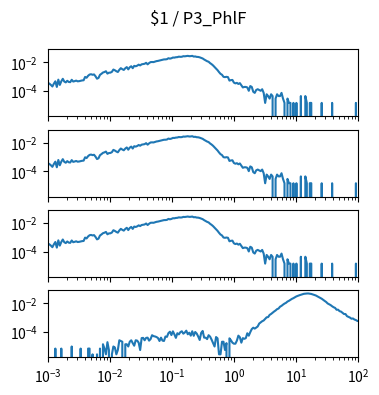

This chart was generated by the following Python code: (Note: this script raises an exception after producing the figure.)
import matplotlib.pyplot as plt
import numpy as np

num_plots = 4

fig, ax = plt.subplots(num_plots, 1, sharex=True, sharey=True)
fig.set_size_inches(4, 1*num_plots)

fig.suptitle("$1 / P3_PhlF")

for a in ax:
    a.set_xscale('log')
    a.set_yscale('log')
    a.set_xlim(1.000000e-03, 1.000000e+02)

ax[0].plot([1.000000e-03,1.056818e-03,1.116863e-03,1.180321e-03,1.247384e-03,1.318257e-03,1.393157e-03,1.472313e-03,1.555966e-03,1.644372e-03,1.737801e-03,1.836538e-03,1.940886e-03,2.051162e-03,2.167704e-03,2.290868e-03,2.421029e-03,2.558586e-03,2.703958e-03,2.857591e-03,3.019952e-03,3.191538e-03,3.372873e-03,3.564511e-03,3.767038e-03,3.981072e-03,4.207266e-03,4.446313e-03,4.698941e-03,4.965923e-03,5.248075e-03,5.546257e-03,5.861382e-03,6.194411e-03,6.546362e-03,6.918310e-03,7.311391e-03,7.726806e-03,8.165824e-03,8.629785e-03,9.120108e-03,9.638290e-03,1.018591e-02,1.076465e-02,1.137627e-02,1.202264e-02,1.270574e-02,1.342765e-02,1.419058e-02,1.499685e-02,1.584893e-02,1.674943e-02,1.770109e-02,1.870682e-02,1.976970e-02,2.089296e-02,2.208005e-02,2.333458e-02,2.466039e-02,2.606154e-02,2.754229e-02,2.910717e-02,3.076097e-02,3.250873e-02,3.435579e-02,3.630781e-02,3.837072e-02,4.055085e-02,4.285485e-02,4.528976e-02,4.786301e-02,5.058247e-02,5.345644e-02,5.649370e-02,5.970353e-02,6.309573e-02,6.668068e-02,7.046931e-02,7.447320e-02,7.870458e-02,8.317638e-02,8.790225e-02,9.289664e-02,9.817479e-02,1.037528e-01,1.096478e-01,1.158777e-01,1.224616e-01,1.294196e-01,1.367729e-01,1.445440e-01,1.527566e-01,1.614359e-01,1.706082e-01,1.803018e-01,1.905461e-01,2.013724e-01,2.128139e-01,2.249055e-01,2.376840e-01,2.511886e-01,2.654606e-01,2.805434e-01,2.964831e-01,3.133286e-01,3.311311e-01,3.499452e-01,3.698282e-01,3.908409e-01,4.130475e-01,4.365158e-01,4.613176e-01,4.875285e-01,5.152286e-01,5.445027e-01,5.754399e-01,6.081350e-01,6.426877e-01,6.792036e-01,7.177943e-01,7.585776e-01,8.016781e-01,8.472274e-01,8.953648e-01,9.462372e-01,1.000000e+00,1.056818e+00,1.116863e+00,1.180321e+00,1.247384e+00,1.318257e+00,1.393157e+00,1.472313e+00,1.555966e+00,1.644372e+00,1.737801e+00,1.836538e+00,1.940886e+00,2.051162e+00,2.167704e+00,2.290868e+00,2.421029e+00,2.558586e+00,2.703958e+00,2.857591e+00,3.019952e+00,3.191538e+00,3.372873e+00,3.564511e+00,3.767038e+00,3.981072e+00,4.207266e+00,4.446313e+00,4.698941e+00,4.965923e+00,5.248075e+00,5.546257e+00,5.861382e+00,6.194411e+00,6.546362e+00,6.918310e+00,7.311391e+00,7.726806e+00,8.165824e+00,8.629785e+00,9.120108e+00,9.638290e+00,1.018591e+01,1.076465e+01,1.137627e+01,1.202264e+01,1.270574e+01,1.342765e+01,1.419058e+01,1.499685e+01,1.584893e+01,1.674943e+01,1.770109e+01,1.870682e+01,1.976970e+01,2.089296e+01,2.208005e+01,2.333458e+01,2.466039e+01,2.606154e+01,2.754229e+01,2.910717e+01,3.076097e+01,3.250873e+01,3.435579e+01,3.630781e+01,3.837072e+01,4.055085e+01,4.285485e+01,4.528976e+01,4.786301e+01,5.058247e+01,5.345644e+01,5.649370e+01,5.970353e+01,6.309573e+01,6.668068e+01,7.046931e+01,7.447320e+01,7.870458e+01,8.317638e+01,8.790225e+01,9.289664e+01,9.817479e+01,1.037528e+02,1.096478e+02,1.158777e+02,1.224616e+02,1.294196e+02,1.367729e+02,1.445440e+02,1.527566e+02,1.614359e+02,1.706082e+02,1.803018e+02,1.905461e+02,2.013724e+02,2.128139e+02,2.249055e+02,2.376840e+02,2.511886e+02,2.654606e+02,2.805434e+02,2.964831e+02,3.133286e+02,3.311311e+02,3.499452e+02,3.698282e+02,3.908409e+02,4.130475e+02,4.365158e+02,4.613176e+02,4.875285e+02,5.152286e+02,5.445027e+02,5.754399e+02,6.081350e+02,6.426877e+02,6.792036e+02,7.177943e+02,7.585776e+02,8.016781e+02,8.472274e+02,8.953648e+02,9.462372e+02,], [3.699484e-04,3.255546e-04,2.663628e-04,2.071711e-04,3.255546e-04,4.735339e-04,1.923731e-04,6.215132e-04,2.663628e-04,4.735339e-04,7.103008e-04,4.587360e-04,3.995442e-04,5.179277e-04,4.291401e-04,4.143422e-04,6.067153e-04,4.587360e-04,4.883318e-04,5.327256e-04,4.735339e-04,4.883318e-04,5.179277e-04,5.475236e-04,5.623215e-04,9.618657e-04,8.434822e-04,1.154239e-03,1.405804e-03,1.479793e-03,1.361410e-03,1.435400e-03,1.065451e-03,7.250988e-04,8.138864e-04,1.346612e-03,1.598177e-03,1.953327e-03,2.116105e-03,2.397265e-03,1.642571e-03,1.894136e-03,1.923731e-03,2.175296e-03,3.151960e-03,2.811607e-03,2.397265e-03,2.130903e-03,3.018779e-03,3.921453e-03,3.344333e-03,2.959587e-03,3.877059e-03,4.661349e-03,3.240748e-03,4.528168e-03,5.356852e-03,3.921453e-03,5.682407e-03,5.312458e-03,5.859982e-03,6.895837e-03,6.141143e-03,7.295382e-03,7.680128e-03,7.946491e-03,9.293103e-03,7.265786e-03,8.923154e-03,1.040295e-02,1.058052e-02,1.043254e-02,1.137961e-02,1.220830e-02,1.263744e-02,1.340693e-02,1.420602e-02,1.530106e-02,1.604096e-02,1.612975e-02,1.666247e-02,1.945928e-02,1.820146e-02,1.932610e-02,2.166418e-02,2.139781e-02,2.272963e-02,2.312917e-02,2.496412e-02,2.426861e-02,2.460896e-02,2.687305e-02,2.638472e-02,2.740577e-02,2.838244e-02,2.697663e-02,2.725779e-02,2.835284e-02,2.537846e-02,2.583719e-02,2.407624e-02,2.380988e-02,2.240407e-02,2.025837e-02,1.866020e-02,1.581899e-02,1.376208e-02,1.203072e-02,1.099487e-02,8.819569e-03,7.472957e-03,6.081951e-03,4.720541e-03,3.729079e-03,2.856001e-03,2.086509e-03,1.583379e-03,1.361410e-03,9.766637e-04,9.322699e-04,9.766637e-04,9.322699e-04,5.327256e-04,5.771194e-04,5.919174e-04,3.847463e-04,3.403525e-04,3.699484e-04,3.107566e-04,3.551504e-04,2.515649e-04,1.775752e-04,1.923731e-04,1.923731e-04,1.775752e-04,1.035855e-04,2.219690e-04,1.923731e-04,8.878761e-05,7.398967e-05,1.183835e-04,1.331814e-04,1.183835e-04,1.035855e-04,1.331814e-04,7.398967e-05,1.479793e-05,5.919174e-05,4.439380e-05,2.959587e-05,5.919174e-05,4.439380e-05,0.000000e+00,2.959587e-05,5.919174e-05,4.439380e-05,4.439380e-05,7.398967e-05,2.959587e-05,1.479793e-05,0.000000e+00,2.959587e-05,1.479793e-05,1.479793e-05,0.000000e+00,1.479793e-05,0.000000e+00,1.479793e-05,0.000000e+00,0.000000e+00,4.439380e-05,0.000000e+00,0.000000e+00,4.439380e-05,1.479793e-05,0.000000e+00,1.479793e-05,1.479793e-05,0.000000e+00,0.000000e+00,0.000000e+00,0.000000e+00,0.000000e+00,0.000000e+00,1.479793e-05,0.000000e+00,0.000000e+00,0.000000e+00,0.000000e+00,0.000000e+00,0.000000e+00,1.479793e-05,0.000000e+00,0.000000e+00,0.000000e+00,0.000000e+00,0.000000e+00,0.000000e+00,0.000000e+00,0.000000e+00,0.000000e+00,0.000000e+00,0.000000e+00,0.000000e+00,0.000000e+00,0.000000e+00,0.000000e+00,1.479793e-05,0.000000e+00,0.000000e+00,0.000000e+00,0.000000e+00,0.000000e+00,0.000000e+00,0.000000e+00,0.000000e+00,0.000000e+00,0.000000e+00,0.000000e+00,0.000000e+00,0.000000e+00,0.000000e+00,0.000000e+00,0.000000e+00,0.000000e+00,0.000000e+00,0.000000e+00,0.000000e+00,0.000000e+00,0.000000e+00,0.000000e+00,0.000000e+00,0.000000e+00,0.000000e+00,0.000000e+00,0.000000e+00,0.000000e+00,0.000000e+00,0.000000e+00,0.000000e+00,0.000000e+00,0.000000e+00,0.000000e+00,0.000000e+00,0.000000e+00,0.000000e+00,0.000000e+00,0.000000e+00,0.000000e+00,0.000000e+00,])
ax[1].plot([1.000000e-03,1.056818e-03,1.116863e-03,1.180321e-03,1.247384e-03,1.318257e-03,1.393157e-03,1.472313e-03,1.555966e-03,1.644372e-03,1.737801e-03,1.836538e-03,1.940886e-03,2.051162e-03,2.167704e-03,2.290868e-03,2.421029e-03,2.558586e-03,2.703958e-03,2.857591e-03,3.019952e-03,3.191538e-03,3.372873e-03,3.564511e-03,3.767038e-03,3.981072e-03,4.207266e-03,4.446313e-03,4.698941e-03,4.965923e-03,5.248075e-03,5.546257e-03,5.861382e-03,6.194411e-03,6.546362e-03,6.918310e-03,7.311391e-03,7.726806e-03,8.165824e-03,8.629785e-03,9.120108e-03,9.638290e-03,1.018591e-02,1.076465e-02,1.137627e-02,1.202264e-02,1.270574e-02,1.342765e-02,1.419058e-02,1.499685e-02,1.584893e-02,1.674943e-02,1.770109e-02,1.870682e-02,1.976970e-02,2.089296e-02,2.208005e-02,2.333458e-02,2.466039e-02,2.606154e-02,2.754229e-02,2.910717e-02,3.076097e-02,3.250873e-02,3.435579e-02,3.630781e-02,3.837072e-02,4.055085e-02,4.285485e-02,4.528976e-02,4.786301e-02,5.058247e-02,5.345644e-02,5.649370e-02,5.970353e-02,6.309573e-02,6.668068e-02,7.046931e-02,7.447320e-02,7.870458e-02,8.317638e-02,8.790225e-02,9.289664e-02,9.817479e-02,1.037528e-01,1.096478e-01,1.158777e-01,1.224616e-01,1.294196e-01,1.367729e-01,1.445440e-01,1.527566e-01,1.614359e-01,1.706082e-01,1.803018e-01,1.905461e-01,2.013724e-01,2.128139e-01,2.249055e-01,2.376840e-01,2.511886e-01,2.654606e-01,2.805434e-01,2.964831e-01,3.133286e-01,3.311311e-01,3.499452e-01,3.698282e-01,3.908409e-01,4.130475e-01,4.365158e-01,4.613176e-01,4.875285e-01,5.152286e-01,5.445027e-01,5.754399e-01,6.081350e-01,6.426877e-01,6.792036e-01,7.177943e-01,7.585776e-01,8.016781e-01,8.472274e-01,8.953648e-01,9.462372e-01,1.000000e+00,1.056818e+00,1.116863e+00,1.180321e+00,1.247384e+00,1.318257e+00,1.393157e+00,1.472313e+00,1.555966e+00,1.644372e+00,1.737801e+00,1.836538e+00,1.940886e+00,2.051162e+00,2.167704e+00,2.290868e+00,2.421029e+00,2.558586e+00,2.703958e+00,2.857591e+00,3.019952e+00,3.191538e+00,3.372873e+00,3.564511e+00,3.767038e+00,3.981072e+00,4.207266e+00,4.446313e+00,4.698941e+00,4.965923e+00,5.248075e+00,5.546257e+00,5.861382e+00,6.194411e+00,6.546362e+00,6.918310e+00,7.311391e+00,7.726806e+00,8.165824e+00,8.629785e+00,9.120108e+00,9.638290e+00,1.018591e+01,1.076465e+01,1.137627e+01,1.202264e+01,1.270574e+01,1.342765e+01,1.419058e+01,1.499685e+01,1.584893e+01,1.674943e+01,1.770109e+01,1.870682e+01,1.976970e+01,2.089296e+01,2.208005e+01,2.333458e+01,2.466039e+01,2.606154e+01,2.754229e+01,2.910717e+01,3.076097e+01,3.250873e+01,3.435579e+01,3.630781e+01,3.837072e+01,4.055085e+01,4.285485e+01,4.528976e+01,4.786301e+01,5.058247e+01,5.345644e+01,5.649370e+01,5.970353e+01,6.309573e+01,6.668068e+01,7.046931e+01,7.447320e+01,7.870458e+01,8.317638e+01,8.790225e+01,9.289664e+01,9.817479e+01,1.037528e+02,1.096478e+02,1.158777e+02,1.224616e+02,1.294196e+02,1.367729e+02,1.445440e+02,1.527566e+02,1.614359e+02,1.706082e+02,1.803018e+02,1.905461e+02,2.013724e+02,2.128139e+02,2.249055e+02,2.376840e+02,2.511886e+02,2.654606e+02,2.805434e+02,2.964831e+02,3.133286e+02,3.311311e+02,3.499452e+02,3.698282e+02,3.908409e+02,4.130475e+02,4.365158e+02,4.613176e+02,4.875285e+02,5.152286e+02,5.445027e+02,5.754399e+02,6.081350e+02,6.426877e+02,6.792036e+02,7.177943e+02,7.585776e+02,8.016781e+02,8.472274e+02,8.953648e+02,9.462372e+02,], [3.699484e-04,3.255546e-04,2.663628e-04,2.071711e-04,3.255546e-04,4.735339e-04,1.923731e-04,6.215132e-04,2.663628e-04,4.735339e-04,7.103008e-04,4.587360e-04,3.995442e-04,5.179277e-04,4.291401e-04,4.143422e-04,6.067153e-04,4.587360e-04,4.883318e-04,5.327256e-04,4.735339e-04,4.883318e-04,5.179277e-04,5.475236e-04,5.623215e-04,9.618657e-04,8.434822e-04,1.154239e-03,1.405804e-03,1.479793e-03,1.361410e-03,1.435400e-03,1.065451e-03,7.250988e-04,8.138864e-04,1.346612e-03,1.598177e-03,1.953327e-03,2.116105e-03,2.397265e-03,1.642571e-03,1.894136e-03,1.923731e-03,2.175296e-03,3.151960e-03,2.811607e-03,2.397265e-03,2.130903e-03,3.018779e-03,3.921453e-03,3.344333e-03,2.959587e-03,3.877059e-03,4.661349e-03,3.240748e-03,4.528168e-03,5.356852e-03,3.921453e-03,5.682407e-03,5.312458e-03,5.859982e-03,6.895837e-03,6.141143e-03,7.295382e-03,7.680128e-03,7.946491e-03,9.293103e-03,7.265786e-03,8.923154e-03,1.040295e-02,1.058052e-02,1.043254e-02,1.137961e-02,1.220830e-02,1.263744e-02,1.340693e-02,1.420602e-02,1.530106e-02,1.604096e-02,1.612975e-02,1.666247e-02,1.945928e-02,1.820146e-02,1.932610e-02,2.166418e-02,2.139781e-02,2.272963e-02,2.312917e-02,2.496412e-02,2.426861e-02,2.460896e-02,2.687305e-02,2.638472e-02,2.740577e-02,2.838244e-02,2.697663e-02,2.725779e-02,2.835284e-02,2.537846e-02,2.583719e-02,2.407624e-02,2.380988e-02,2.240407e-02,2.025837e-02,1.866020e-02,1.581899e-02,1.376208e-02,1.203072e-02,1.099487e-02,8.819569e-03,7.472957e-03,6.081951e-03,4.720541e-03,3.729079e-03,2.856001e-03,2.086509e-03,1.583379e-03,1.361410e-03,9.766637e-04,9.322699e-04,9.766637e-04,9.322699e-04,5.327256e-04,5.771194e-04,5.919174e-04,3.847463e-04,3.403525e-04,3.699484e-04,3.107566e-04,3.551504e-04,2.515649e-04,1.775752e-04,1.923731e-04,1.923731e-04,1.775752e-04,1.035855e-04,2.219690e-04,1.923731e-04,8.878761e-05,7.398967e-05,1.183835e-04,1.331814e-04,1.183835e-04,1.035855e-04,1.331814e-04,7.398967e-05,1.479793e-05,5.919174e-05,4.439380e-05,2.959587e-05,5.919174e-05,4.439380e-05,0.000000e+00,2.959587e-05,5.919174e-05,4.439380e-05,4.439380e-05,7.398967e-05,2.959587e-05,1.479793e-05,0.000000e+00,2.959587e-05,1.479793e-05,1.479793e-05,0.000000e+00,1.479793e-05,0.000000e+00,1.479793e-05,0.000000e+00,0.000000e+00,4.439380e-05,0.000000e+00,0.000000e+00,4.439380e-05,1.479793e-05,0.000000e+00,1.479793e-05,1.479793e-05,0.000000e+00,0.000000e+00,0.000000e+00,0.000000e+00,0.000000e+00,0.000000e+00,1.479793e-05,0.000000e+00,0.000000e+00,0.000000e+00,0.000000e+00,0.000000e+00,0.000000e+00,1.479793e-05,0.000000e+00,0.000000e+00,0.000000e+00,0.000000e+00,0.000000e+00,0.000000e+00,0.000000e+00,0.000000e+00,0.000000e+00,0.000000e+00,0.000000e+00,0.000000e+00,0.000000e+00,0.000000e+00,0.000000e+00,1.479793e-05,0.000000e+00,0.000000e+00,0.000000e+00,0.000000e+00,0.000000e+00,0.000000e+00,0.000000e+00,0.000000e+00,0.000000e+00,0.000000e+00,0.000000e+00,0.000000e+00,0.000000e+00,0.000000e+00,0.000000e+00,0.000000e+00,0.000000e+00,0.000000e+00,0.000000e+00,0.000000e+00,0.000000e+00,0.000000e+00,0.000000e+00,0.000000e+00,0.000000e+00,0.000000e+00,0.000000e+00,0.000000e+00,0.000000e+00,0.000000e+00,0.000000e+00,0.000000e+00,0.000000e+00,0.000000e+00,0.000000e+00,0.000000e+00,0.000000e+00,0.000000e+00,0.000000e+00,0.000000e+00,0.000000e+00,0.000000e+00,])
ax[2].plot([1.000000e-03,1.056818e-03,1.116863e-03,1.180321e-03,1.247384e-03,1.318257e-03,1.393157e-03,1.472313e-03,1.555966e-03,1.644372e-03,1.737801e-03,1.836538e-03,1.940886e-03,2.051162e-03,2.167704e-03,2.290868e-03,2.421029e-03,2.558586e-03,2.703958e-03,2.857591e-03,3.019952e-03,3.191538e-03,3.372873e-03,3.564511e-03,3.767038e-03,3.981072e-03,4.207266e-03,4.446313e-03,4.698941e-03,4.965923e-03,5.248075e-03,5.546257e-03,5.861382e-03,6.194411e-03,6.546362e-03,6.918310e-03,7.311391e-03,7.726806e-03,8.165824e-03,8.629785e-03,9.120108e-03,9.638290e-03,1.018591e-02,1.076465e-02,1.137627e-02,1.202264e-02,1.270574e-02,1.342765e-02,1.419058e-02,1.499685e-02,1.584893e-02,1.674943e-02,1.770109e-02,1.870682e-02,1.976970e-02,2.089296e-02,2.208005e-02,2.333458e-02,2.466039e-02,2.606154e-02,2.754229e-02,2.910717e-02,3.076097e-02,3.250873e-02,3.435579e-02,3.630781e-02,3.837072e-02,4.055085e-02,4.285485e-02,4.528976e-02,4.786301e-02,5.058247e-02,5.345644e-02,5.649370e-02,5.970353e-02,6.309573e-02,6.668068e-02,7.046931e-02,7.447320e-02,7.870458e-02,8.317638e-02,8.790225e-02,9.289664e-02,9.817479e-02,1.037528e-01,1.096478e-01,1.158777e-01,1.224616e-01,1.294196e-01,1.367729e-01,1.445440e-01,1.527566e-01,1.614359e-01,1.706082e-01,1.803018e-01,1.905461e-01,2.013724e-01,2.128139e-01,2.249055e-01,2.376840e-01,2.511886e-01,2.654606e-01,2.805434e-01,2.964831e-01,3.133286e-01,3.311311e-01,3.499452e-01,3.698282e-01,3.908409e-01,4.130475e-01,4.365158e-01,4.613176e-01,4.875285e-01,5.152286e-01,5.445027e-01,5.754399e-01,6.081350e-01,6.426877e-01,6.792036e-01,7.177943e-01,7.585776e-01,8.016781e-01,8.472274e-01,8.953648e-01,9.462372e-01,1.000000e+00,1.056818e+00,1.116863e+00,1.180321e+00,1.247384e+00,1.318257e+00,1.393157e+00,1.472313e+00,1.555966e+00,1.644372e+00,1.737801e+00,1.836538e+00,1.940886e+00,2.051162e+00,2.167704e+00,2.290868e+00,2.421029e+00,2.558586e+00,2.703958e+00,2.857591e+00,3.019952e+00,3.191538e+00,3.372873e+00,3.564511e+00,3.767038e+00,3.981072e+00,4.207266e+00,4.446313e+00,4.698941e+00,4.965923e+00,5.248075e+00,5.546257e+00,5.861382e+00,6.194411e+00,6.546362e+00,6.918310e+00,7.311391e+00,7.726806e+00,8.165824e+00,8.629785e+00,9.120108e+00,9.638290e+00,1.018591e+01,1.076465e+01,1.137627e+01,1.202264e+01,1.270574e+01,1.342765e+01,1.419058e+01,1.499685e+01,1.584893e+01,1.674943e+01,1.770109e+01,1.870682e+01,1.976970e+01,2.089296e+01,2.208005e+01,2.333458e+01,2.466039e+01,2.606154e+01,2.754229e+01,2.910717e+01,3.076097e+01,3.250873e+01,3.435579e+01,3.630781e+01,3.837072e+01,4.055085e+01,4.285485e+01,4.528976e+01,4.786301e+01,5.058247e+01,5.345644e+01,5.649370e+01,5.970353e+01,6.309573e+01,6.668068e+01,7.046931e+01,7.447320e+01,7.870458e+01,8.317638e+01,8.790225e+01,9.289664e+01,9.817479e+01,1.037528e+02,1.096478e+02,1.158777e+02,1.224616e+02,1.294196e+02,1.367729e+02,1.445440e+02,1.527566e+02,1.614359e+02,1.706082e+02,1.803018e+02,1.905461e+02,2.013724e+02,2.128139e+02,2.249055e+02,2.376840e+02,2.511886e+02,2.654606e+02,2.805434e+02,2.964831e+02,3.133286e+02,3.311311e+02,3.499452e+02,3.698282e+02,3.908409e+02,4.130475e+02,4.365158e+02,4.613176e+02,4.875285e+02,5.152286e+02,5.445027e+02,5.754399e+02,6.081350e+02,6.426877e+02,6.792036e+02,7.177943e+02,7.585776e+02,8.016781e+02,8.472274e+02,8.953648e+02,9.462372e+02,], [3.699484e-04,3.255546e-04,2.663628e-04,2.071711e-04,3.255546e-04,4.735339e-04,1.923731e-04,6.215132e-04,2.663628e-04,4.735339e-04,7.103008e-04,4.587360e-04,3.995442e-04,5.179277e-04,4.291401e-04,4.143422e-04,6.067153e-04,4.587360e-04,4.883318e-04,5.327256e-04,4.735339e-04,4.883318e-04,5.179277e-04,5.475236e-04,5.623215e-04,9.618657e-04,8.434822e-04,1.154239e-03,1.405804e-03,1.479793e-03,1.361410e-03,1.435400e-03,1.065451e-03,7.250988e-04,8.138864e-04,1.346612e-03,1.598177e-03,1.953327e-03,2.116105e-03,2.397265e-03,1.642571e-03,1.894136e-03,1.923731e-03,2.175296e-03,3.151960e-03,2.811607e-03,2.397265e-03,2.130903e-03,3.018779e-03,3.921453e-03,3.344333e-03,2.959587e-03,3.877059e-03,4.661349e-03,3.240748e-03,4.528168e-03,5.356852e-03,3.921453e-03,5.682407e-03,5.312458e-03,5.859982e-03,6.895837e-03,6.141143e-03,7.295382e-03,7.680128e-03,7.946491e-03,9.293103e-03,7.265786e-03,8.923154e-03,1.040295e-02,1.058052e-02,1.043254e-02,1.137961e-02,1.220830e-02,1.263744e-02,1.340693e-02,1.420602e-02,1.530106e-02,1.604096e-02,1.612975e-02,1.666247e-02,1.945928e-02,1.820146e-02,1.932610e-02,2.166418e-02,2.139781e-02,2.272963e-02,2.312917e-02,2.496412e-02,2.426861e-02,2.460896e-02,2.687305e-02,2.638472e-02,2.740577e-02,2.838244e-02,2.697663e-02,2.725779e-02,2.835284e-02,2.537846e-02,2.583719e-02,2.407624e-02,2.380988e-02,2.240407e-02,2.025837e-02,1.866020e-02,1.581899e-02,1.376208e-02,1.203072e-02,1.099487e-02,8.819569e-03,7.472957e-03,6.081951e-03,4.720541e-03,3.729079e-03,2.856001e-03,2.086509e-03,1.583379e-03,1.361410e-03,9.766637e-04,9.322699e-04,9.766637e-04,9.322699e-04,5.327256e-04,5.771194e-04,5.919174e-04,3.847463e-04,3.403525e-04,3.699484e-04,3.107566e-04,3.551504e-04,2.515649e-04,1.775752e-04,1.923731e-04,1.923731e-04,1.775752e-04,1.035855e-04,2.219690e-04,1.923731e-04,8.878761e-05,7.398967e-05,1.183835e-04,1.331814e-04,1.183835e-04,1.035855e-04,1.331814e-04,7.398967e-05,1.479793e-05,5.919174e-05,4.439380e-05,2.959587e-05,5.919174e-05,4.439380e-05,0.000000e+00,2.959587e-05,5.919174e-05,4.439380e-05,4.439380e-05,7.398967e-05,2.959587e-05,1.479793e-05,0.000000e+00,2.959587e-05,1.479793e-05,1.479793e-05,0.000000e+00,1.479793e-05,0.000000e+00,1.479793e-05,0.000000e+00,0.000000e+00,4.439380e-05,0.000000e+00,0.000000e+00,4.439380e-05,1.479793e-05,0.000000e+00,1.479793e-05,1.479793e-05,0.000000e+00,0.000000e+00,0.000000e+00,0.000000e+00,0.000000e+00,0.000000e+00,1.479793e-05,0.000000e+00,0.000000e+00,0.000000e+00,0.000000e+00,0.000000e+00,0.000000e+00,1.479793e-05,0.000000e+00,0.000000e+00,0.000000e+00,0.000000e+00,0.000000e+00,0.000000e+00,0.000000e+00,0.000000e+00,0.000000e+00,0.000000e+00,0.000000e+00,0.000000e+00,0.000000e+00,0.000000e+00,0.000000e+00,1.479793e-05,0.000000e+00,0.000000e+00,0.000000e+00,0.000000e+00,0.000000e+00,0.000000e+00,0.000000e+00,0.000000e+00,0.000000e+00,0.000000e+00,0.000000e+00,0.000000e+00,0.000000e+00,0.000000e+00,0.000000e+00,0.000000e+00,0.000000e+00,0.000000e+00,0.000000e+00,0.000000e+00,0.000000e+00,0.000000e+00,0.000000e+00,0.000000e+00,0.000000e+00,0.000000e+00,0.000000e+00,0.000000e+00,0.000000e+00,0.000000e+00,0.000000e+00,0.000000e+00,0.000000e+00,0.000000e+00,0.000000e+00,0.000000e+00,0.000000e+00,0.000000e+00,0.000000e+00,0.000000e+00,0.000000e+00,0.000000e+00,])
ax[3].plot([1.000000e-03,1.056818e-03,1.116863e-03,1.180321e-03,1.247384e-03,1.318257e-03,1.393157e-03,1.472313e-03,1.555966e-03,1.644372e-03,1.737801e-03,1.836538e-03,1.940886e-03,2.051162e-03,2.167704e-03,2.290868e-03,2.421029e-03,2.558586e-03,2.703958e-03,2.857591e-03,3.019952e-03,3.191538e-03,3.372873e-03,3.564511e-03,3.767038e-03,3.981072e-03,4.207266e-03,4.446313e-03,4.698941e-03,4.965923e-03,5.248075e-03,5.546257e-03,5.861382e-03,6.194411e-03,6.546362e-03,6.918310e-03,7.311391e-03,7.726806e-03,8.165824e-03,8.629785e-03,9.120108e-03,9.638290e-03,1.018591e-02,1.076465e-02,1.137627e-02,1.202264e-02,1.270574e-02,1.342765e-02,1.419058e-02,1.499685e-02,1.584893e-02,1.674943e-02,1.770109e-02,1.870682e-02,1.976970e-02,2.089296e-02,2.208005e-02,2.333458e-02,2.466039e-02,2.606154e-02,2.754229e-02,2.910717e-02,3.076097e-02,3.250873e-02,3.435579e-02,3.630781e-02,3.837072e-02,4.055085e-02,4.285485e-02,4.528976e-02,4.786301e-02,5.058247e-02,5.345644e-02,5.649370e-02,5.970353e-02,6.309573e-02,6.668068e-02,7.046931e-02,7.447320e-02,7.870458e-02,8.317638e-02,8.790225e-02,9.289664e-02,9.817479e-02,1.037528e-01,1.096478e-01,1.158777e-01,1.224616e-01,1.294196e-01,1.367729e-01,1.445440e-01,1.527566e-01,1.614359e-01,1.706082e-01,1.803018e-01,1.905461e-01,2.013724e-01,2.128139e-01,2.249055e-01,2.376840e-01,2.511886e-01,2.654606e-01,2.805434e-01,2.964831e-01,3.133286e-01,3.311311e-01,3.499452e-01,3.698282e-01,3.908409e-01,4.130475e-01,4.365158e-01,4.613176e-01,4.875285e-01,5.152286e-01,5.445027e-01,5.754399e-01,6.081350e-01,6.426877e-01,6.792036e-01,7.177943e-01,7.585776e-01,8.016781e-01,8.472274e-01,8.953648e-01,9.462372e-01,1.000000e+00,1.056818e+00,1.116863e+00,1.180321e+00,1.247384e+00,1.318257e+00,1.393157e+00,1.472313e+00,1.555966e+00,1.644372e+00,1.737801e+00,1.836538e+00,1.940886e+00,2.051162e+00,2.167704e+00,2.290868e+00,2.421029e+00,2.558586e+00,2.703958e+00,2.857591e+00,3.019952e+00,3.191538e+00,3.372873e+00,3.564511e+00,3.767038e+00,3.981072e+00,4.207266e+00,4.446313e+00,4.698941e+00,4.965923e+00,5.248075e+00,5.546257e+00,5.861382e+00,6.194411e+00,6.546362e+00,6.918310e+00,7.311391e+00,7.726806e+00,8.165824e+00,8.629785e+00,9.120108e+00,9.638290e+00,1.018591e+01,1.076465e+01,1.137627e+01,1.202264e+01,1.270574e+01,1.342765e+01,1.419058e+01,1.499685e+01,1.584893e+01,1.674943e+01,1.770109e+01,1.870682e+01,1.976970e+01,2.089296e+01,2.208005e+01,2.333458e+01,2.466039e+01,2.606154e+01,2.754229e+01,2.910717e+01,3.076097e+01,3.250873e+01,3.435579e+01,3.630781e+01,3.837072e+01,4.055085e+01,4.285485e+01,4.528976e+01,4.786301e+01,5.058247e+01,5.345644e+01,5.649370e+01,5.970353e+01,6.309573e+01,6.668068e+01,7.046931e+01,7.447320e+01,7.870458e+01,8.317638e+01,8.790225e+01,9.289664e+01,9.817479e+01,1.037528e+02,1.096478e+02,1.158777e+02,1.224616e+02,1.294196e+02,1.367729e+02,1.445440e+02,1.527566e+02,1.614359e+02,1.706082e+02,1.803018e+02,1.905461e+02,2.013724e+02,2.128139e+02,2.249055e+02,2.376840e+02,2.511886e+02,2.654606e+02,2.805434e+02,2.964831e+02,3.133286e+02,3.311311e+02,3.499452e+02,3.698282e+02,3.908409e+02,4.130475e+02,4.365158e+02,4.613176e+02,4.875285e+02,5.152286e+02,5.445027e+02,5.754399e+02,6.081350e+02,6.426877e+02,6.792036e+02,7.177943e+02,7.585776e+02,8.016781e+02,8.472274e+02,8.953648e+02,9.462372e+02,], [0.000000e+00,0.000000e+00,0.000000e+00,0.000000e+00,0.000000e+00,7.033734e-06,0.000000e+00,0.000000e+00,0.000000e+00,7.033734e-06,0.000000e+00,0.000000e+00,0.000000e+00,0.000000e+00,0.000000e+00,0.000000e+00,9.821112e-06,0.000000e+00,0.000000e+00,0.000000e+00,0.000000e+00,0.000000e+00,7.033734e-06,0.000000e+00,0.000000e+00,0.000000e+00,0.000000e+00,7.033734e-06,7.033734e-06,0.000000e+00,2.787378e-06,0.000000e+00,0.000000e+00,2.787378e-06,0.000000e+00,7.033734e-06,0.000000e+00,1.406747e-05,7.033734e-06,2.787378e-06,1.964222e-05,5.574757e-06,0.000000e+00,2.787378e-06,9.821112e-06,8.362135e-06,2.787378e-06,5.574757e-06,2.667596e-05,2.388858e-05,2.110120e-05,0.000000e+00,1.406747e-05,1.406747e-05,9.821112e-06,2.110120e-05,2.667596e-05,1.685485e-05,1.114951e-05,2.667596e-05,2.521698e-05,1.818325e-05,5.574757e-06,3.795605e-05,3.928445e-05,2.667596e-05,3.928445e-05,4.061285e-05,2.521698e-05,3.225072e-05,6.038565e-05,5.189294e-05,4.910556e-05,4.485921e-05,3.782547e-05,2.375800e-05,4.061285e-05,2.521698e-05,2.388858e-05,4.910556e-05,4.618761e-05,8.427423e-05,1.053754e-04,6.158348e-05,1.122786e-04,6.874779e-05,3.928445e-05,8.281525e-05,6.874779e-05,9.834170e-05,1.136070e-04,7.710992e-05,9.263637e-05,1.247565e-04,7.020676e-05,8.984899e-05,5.613930e-05,1.137376e-04,5.468032e-05,1.009985e-04,7.856890e-05,4.910556e-05,2.800436e-05,8.706161e-05,1.194429e-04,4.074343e-05,4.074343e-05,3.225072e-05,6.038565e-05,4.777716e-05,2.946334e-05,1.685485e-05,9.821112e-06,4.485921e-05,3.649707e-05,2.787378e-06,2.787378e-06,2.110120e-05,2.110120e-05,5.574757e-06,1.685485e-05,0.000000e+00,3.649707e-05,2.667596e-05,1.818325e-05,1.539587e-05,1.539587e-05,2.521698e-05,5.613930e-05,4.340023e-05,1.818325e-05,3.769490e-05,3.357912e-05,3.769490e-05,8.242352e-05,5.587814e-05,9.901722e-05,1.606007e-04,2.010830e-04,1.744070e-04,2.050682e-04,2.468788e-04,3.918225e-04,4.673429e-04,5.692781e-04,6.416193e-04,8.235824e-04,1.068588e-03,1.107350e-03,1.573081e-03,1.834680e-03,2.230465e-03,2.708520e-03,3.198531e-03,3.954388e-03,4.387454e-03,5.868591e-03,6.739383e-03,8.177318e-03,9.684263e-03,1.093316e-02,1.346788e-02,1.517573e-02,1.781143e-02,2.074897e-02,2.321500e-02,2.698348e-02,3.082316e-02,3.401528e-02,3.699889e-02,4.017538e-02,4.316175e-02,4.642989e-02,4.810208e-02,4.898700e-02,4.933054e-02,4.746661e-02,4.564345e-02,4.226721e-02,3.946262e-02,3.588333e-02,3.153302e-02,2.810526e-02,2.419920e-02,2.120276e-02,1.766949e-02,1.484361e-02,1.255718e-02,9.916440e-03,8.716329e-03,7.613968e-03,6.313380e-03,5.400040e-03,4.839300e-03,3.596310e-03,3.666102e-03,2.865585e-03,2.669685e-03,2.180372e-03,1.811155e-03,1.802532e-03,1.282558e-03,1.144932e-03,1.024160e-03,8.524329e-04,8.876015e-04,7.469268e-04,6.840150e-04,5.925764e-04,5.843449e-04,5.240898e-04,3.806277e-04,2.979431e-04,3.272758e-04,2.879914e-04,1.770412e-04,1.700074e-04,1.136070e-04,1.053754e-04,1.209019e-04,1.166555e-04,1.053754e-04,9.409534e-05,8.148685e-05,5.481090e-05,2.388858e-05,2.110120e-05,2.813494e-05,0.000000e+00,0.000000e+00,1.685485e-05,9.821112e-06,0.000000e+00,2.110120e-05,2.787378e-06,7.033734e-06,0.000000e+00,0.000000e+00,7.033734e-06,0.000000e+00,0.000000e+00,7.033734e-06,0.000000e+00,0.000000e+00,0.000000e+00,0.000000e+00,0.000000e+00,0.000000e+00,0.000000e+00,0.000000e+00,])


plt.savefig("/root/output/cytometry_plot_$1_P3_PhlF.png", bbox_inches='tight')
